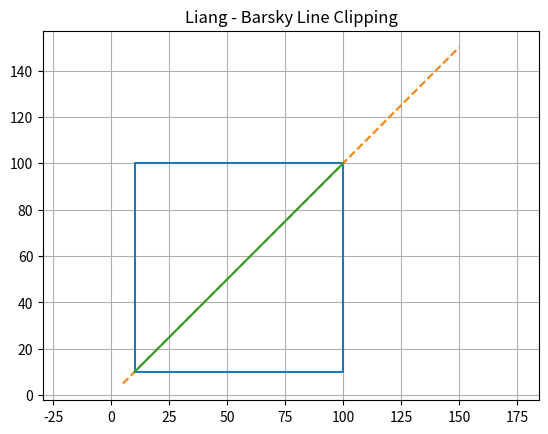

Here is the Python script that generated this plot: (Note: this script raises an exception after producing the figure.)
import matplotlib.pyplot as plt

def liang_barsky(x1, y1, x2, y2, xmin, ymin, xmax, ymax):
    dx = x2 - x1
    dy = y2 - y1
    u1 = 0
    u2 = 1
    p = [-dx, dx, -dy, dy]
    q = [x1 - xmin, xmax - x1, y1 - ymin, ymax - y1]
    i = 0
    while i < 4:
        if p[i] == 0:
            if q[i] < 0:
                return None
        else:
            t = q[i] / p[i]
            if p[i] < 0:
                if t > u1:
                    u1 = t
            else:
                if t < u2:
                    u2 = t
        i = i + 1
    if u1 > u2:
        return None
    nx1 = x1 + u1 * dx
    ny1 = y1 + u1 * dy
    nx2 = x1 + u2 * dx
    ny2 = y1 + u2 * dy
    return nx1, ny1, nx2, ny2

def draw(original, clipped, xmin, ymin, xmax, ymax):
    plt.plot([xmin, xmax, xmax, xmin, xmin], [ymin, ymin, ymax, ymax, ymin])
    x1, y1, x2, y2 = original
    plt.plot([x1, x2], [y1, y2], '--')
    if clipped is not None:
        cx1, cy1, cx2, cy2 = clipped
        plt.plot([cx1, cx2], [cy1, cy2])
    plt.title("Liang - Barsky Line Clipping")
    plt.axis("equal")
    plt.grid(True)
    plt.savefig("Assignments/liang_barsky.png")
    plt.show()

if __name__ == "__main__":
    xmin, ymin, xmax, ymax = 10, 10, 100, 100
    x1, y1 = 5, 5
    x2, y2 = 150, 150
    original = (x1, y1, x2, y2)
    clipped = liang_barsky(x1, y1, x2, y2, xmin, ymin, xmax, ymax)
    draw(original, clipped, xmin, ymin, xmax, ymax)
